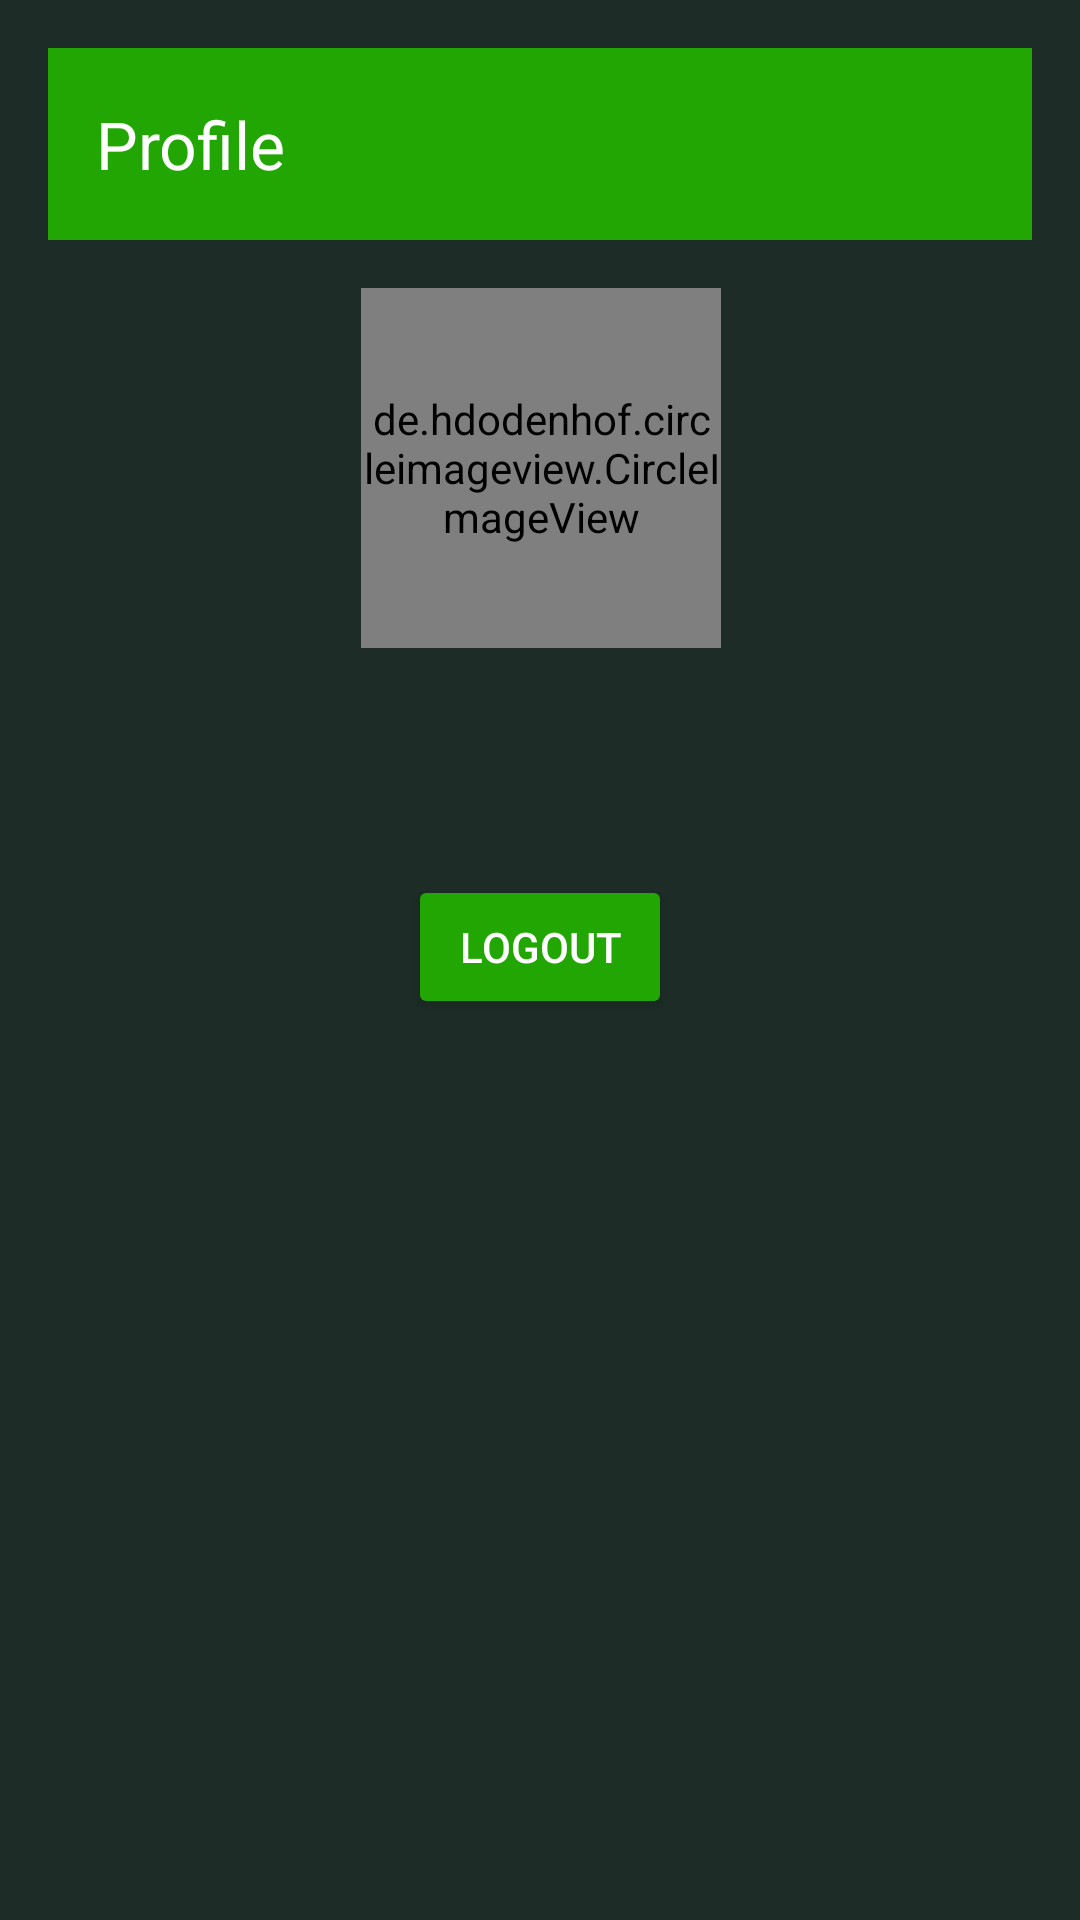

Write the Android layout XML for this screen, with the resource values it uses.
<!-- AndroidManifest.xml: application theme Theme.MyAppKusa -->
<!-- res/layout/activity_profile.xml -->
<?xml version="1.0" encoding="utf-8"?>
<androidx.constraintlayout.widget.ConstraintLayout xmlns:android="http://schemas.android.com/apk/res/android"
    xmlns:app="http://schemas.android.com/apk/res-auto"
    xmlns:tools="http://schemas.android.com/tools"
    android:layout_width="match_parent"
    android:layout_height="match_parent"
    android:padding="16dp"
    android:background="@color/dark_green"
    tools:context=".Profile">

    <androidx.appcompat.widget.Toolbar
        android:id="@+id/toolbar"
        android:layout_width="0dp"
        android:layout_height="wrap_content"
        android:background="@color/green"
        app:title="Profile"
        android:elevation="4dp"
        android:theme="@style/ThemeOverlay.AppCompat.Dark.ActionBar"
        app:layout_constraintEnd_toEndOf="parent"
        app:layout_constraintStart_toStartOf="parent"
        app:layout_constraintTop_toTopOf="parent"
        />

    
    <de.hdodenhof.circleimageview.CircleImageView
        android:id="@+id/profile_image"
        android:layout_width="120dp"
        android:layout_height="120dp"
        android:layout_marginTop="80dp"
        app:civ_border_color="@color/white"
        app:civ_border_width="2dp"
        app:civ_circle_background_color="@color/grey"
        app:layout_constraintEnd_toEndOf="parent"
        app:layout_constraintHorizontal_bias="0.501"
        app:layout_constraintStart_toStartOf="parent"
        app:layout_constraintTop_toTopOf="parent"
        app:srcCompat="@drawable/default_profile_picture"
        tools:ignore="MissingClass" />

    <TextView
        android:id="@+id/profile_name"
        android:layout_width="wrap_content"
        android:layout_height="wrap_content"
        android:textSize="24sp"
        android:textStyle="bold"
        android:textColor="@color/white"
        app:layout_constraintTop_toBottomOf="@id/profile_image"
        app:layout_constraintEnd_toEndOf="parent"
        app:layout_constraintStart_toStartOf="parent"
        app:layout_constraintHorizontal_bias="0.5" />

    
    <TextView
        android:id="@+id/profile_email"
        android:layout_width="wrap_content"
        android:layout_height="wrap_content"
        android:textSize="16sp"
        android:textColor="@color/grey"
        app:layout_constraintTop_toBottomOf="@id/profile_name"
        app:layout_constraintEnd_toEndOf="parent"
        app:layout_constraintStart_toStartOf="parent"
        app:layout_constraintHorizontal_bias="0.5" />

    
    <TextView
        android:id="@+id/profile_institution"
        android:layout_width="wrap_content"
        android:layout_height="wrap_content"
        android:textSize="16sp"
        android:textColor="@color/grey"
        app:layout_constraintTop_toBottomOf="@id/profile_email"
        app:layout_constraintEnd_toEndOf="parent"
        app:layout_constraintStart_toStartOf="parent"
        app:layout_constraintHorizontal_bias="0.5" />


    
    <Button
        android:id="@+id/logout_button"
        android:layout_width="wrap_content"
        android:layout_height="wrap_content"
        android:text="Logout"
        android:backgroundTint="@color/green"
        android:textColor="@color/white"
        app:layout_constraintTop_toBottomOf="@id/profile_institution"
        app:layout_constraintEnd_toEndOf="parent"
        app:layout_constraintStart_toStartOf="parent"
        app:layout_constraintHorizontal_bias="0.5" />

</androidx.constraintlayout.widget.ConstraintLayout>
<!-- resources referenced by this layout -->
<resources>
  <color name="dark_green">#1D2C26</color>
  <color name="green">#22A604</color>
  <color name="grey">#929C90</color>
  <color name="white">#FFFFFFFF</color>
  <style name="Theme.MyAppKusa" parent="Base.Theme.MyAppKusa" />
  <style name="Base.Theme.MyAppKusa" parent="Theme.Material3.DayNight.NoActionBar">
          
          
          <item name="android:windowContentTransitions">true</item>
          <item name="android:statusBarColor">@color/black</item>
          <item name="boxStrokeColor">@color/white</item>
      </style>
  <color name="black">#FF000000</color>
</resources>
